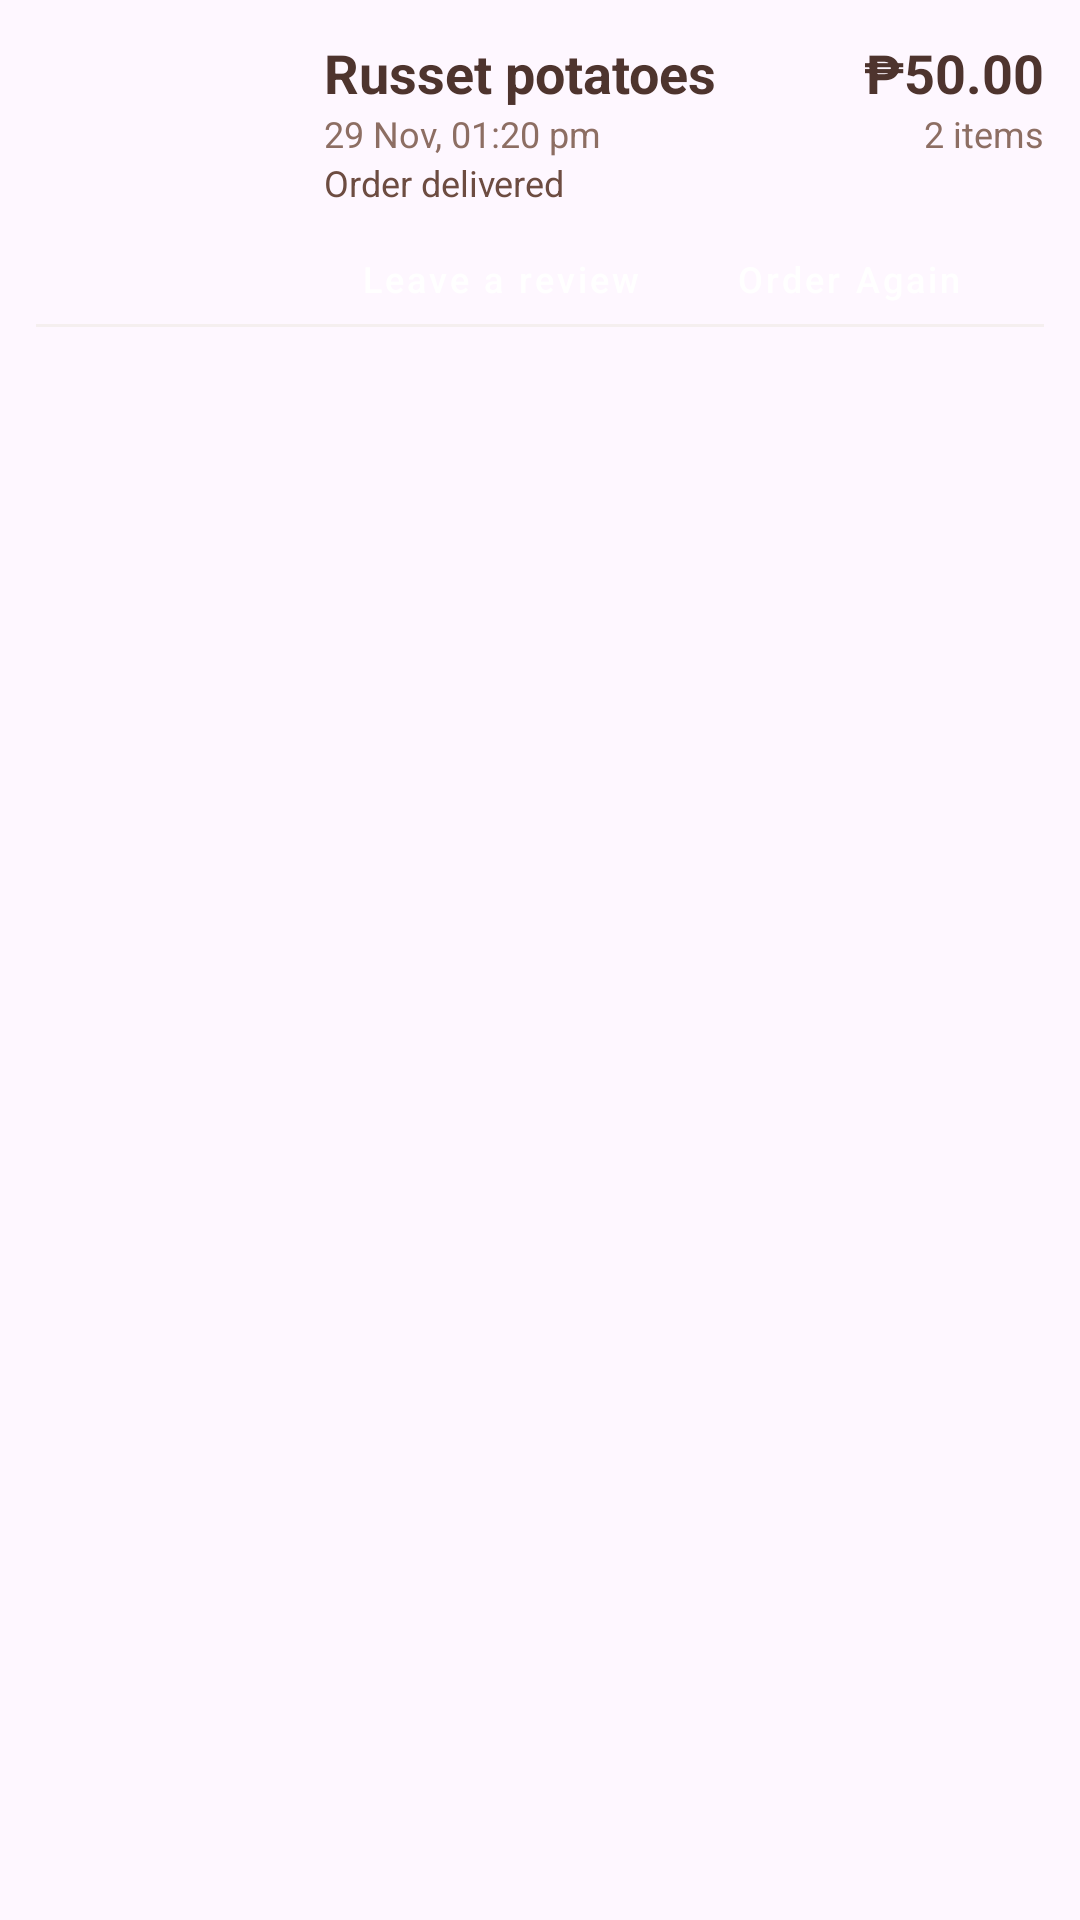

Produce the Android XML layout that renders to this screen, including the resource entries it uses.
<!-- AndroidManifest.xml: application theme Theme.MapaAni -->
<!-- res/layout/completed_orders.xml -->
<?xml version="1.0" encoding="utf-8"?>
<androidx.constraintlayout.widget.ConstraintLayout xmlns:android="http://schemas.android.com/apk/res/android"
    xmlns:app="http://schemas.android.com/apk/res-auto"
    android:layout_width="match_parent"
    android:layout_height="wrap_content"
    android:padding="12dp">

    <ImageView
        android:id="@+id/imgProduct"
        android:layout_width="80dp"
        android:layout_height="80dp"
        android:scaleType="centerInside"
        app:layout_constraintStart_toStartOf="parent"
        app:layout_constraintTop_toTopOf="parent"
        android:src="@drawable/potatoes" /> 

    <TextView
        android:id="@+id/tvProductName"
        android:layout_width="wrap_content"
        android:layout_height="wrap_content"
        android:layout_marginStart="16dp"
        android:text="Russet potatoes"
        android:textColor="#4E342E"
        android:textSize="18sp"
        android:textStyle="bold"
        app:layout_constraintStart_toEndOf="@id/imgProduct"
        app:layout_constraintTop_toTopOf="@id/imgProduct" />

    <TextView
        android:id="@+id/tvPrice"
        android:layout_width="wrap_content"
        android:layout_height="wrap_content"
        android:text="₱50.00"
        android:textColor="#4E342E"
        android:textSize="18sp"
        android:textStyle="bold"
        app:layout_constraintEnd_toEndOf="parent"
        app:layout_constraintTop_toTopOf="@id/tvProductName" />

    <TextView
        android:id="@+id/tvDate"
        android:layout_width="wrap_content"
        android:layout_height="wrap_content"
        android:text="29 Nov, 01:20 pm"
        android:textColor="#8D6E63"
        android:textSize="12sp"
        app:layout_constraintStart_toStartOf="@id/tvProductName"
        app:layout_constraintTop_toBottomOf="@id/tvProductName" />

    <TextView
        android:id="@+id/tvItemCount"
        android:layout_width="wrap_content"
        android:layout_height="wrap_content"
        android:text="2 items"
        android:textColor="#8D6E63"
        android:textSize="12sp"
        app:layout_constraintEnd_toEndOf="parent"
        app:layout_constraintTop_toBottomOf="@id/tvPrice" />

    <TextView
        android:id="@+id/tvStatus"
        android:layout_width="wrap_content"
        android:layout_height="wrap_content"
        android:drawablePadding="4dp"
        android:text="Order delivered"
        android:textColor="#6D4C41"
        android:textSize="12sp"
        app:drawableStartCompat="@drawable/baseline_check_circle_outline_24"
        app:layout_constraintStart_toStartOf="@id/tvDate"
        app:layout_constraintTop_toBottomOf="@id/tvDate" />

    <LinearLayout
        android:layout_width="wrap_content"
        android:layout_height="wrap_content"
        android:layout_marginTop="8dp"
        android:orientation="horizontal"
        app:layout_constraintStart_toStartOf="@id/tvStatus"
        app:layout_constraintTop_toBottomOf="@id/tvStatus">

        <Button
            android:id="@+id/btnReview"
            style="@style/Widget.MaterialComponents.Button.UnelevatedButton"
            android:layout_width="wrap_content"
            android:layout_height="32dp"
            android:backgroundTint="#A8C2A8"
            android:insetTop="0dp"
            android:insetBottom="0dp"
            android:paddingHorizontal="12dp"
            android:text="Leave a review"
            android:textAllCaps="false"
            android:textColor="@color/white"
            android:textSize="12sp"
            app:cornerRadius="16dp" />

        <Button
            android:id="@+id/btnOrderAgain"
            style="@style/Widget.MaterialComponents.Button.UnelevatedButton"
            android:layout_width="wrap_content"
            android:layout_height="32dp"
            android:layout_marginStart="8dp"
            android:backgroundTint="#A8C2A8"
            android:insetTop="0dp"
            android:insetBottom="0dp"
            android:paddingHorizontal="12dp"
            android:text="Order Again"
            android:textAllCaps="false"
            android:textColor="@color/white"
            android:textSize="12sp"
            app:cornerRadius="16dp" />
    </LinearLayout>

    <View
        android:layout_width="match_parent"
        android:layout_height="1dp"
        android:layout_marginTop="16dp"
        android:background="#F5EFEF"
        app:layout_constraintTop_toBottomOf="@id/imgProduct" />

</androidx.constraintlayout.widget.ConstraintLayout>
<!-- resources referenced by this layout -->
<resources>
  <color name="white">#FFFFFFFF</color>
  <style name="Theme.MapaAni" parent="Base.Theme.MapaAni" />
  <style name="Base.Theme.MapaAni" parent="Theme.Material3.DayNight.NoActionBar">
          
          
      </style>
</resources>
